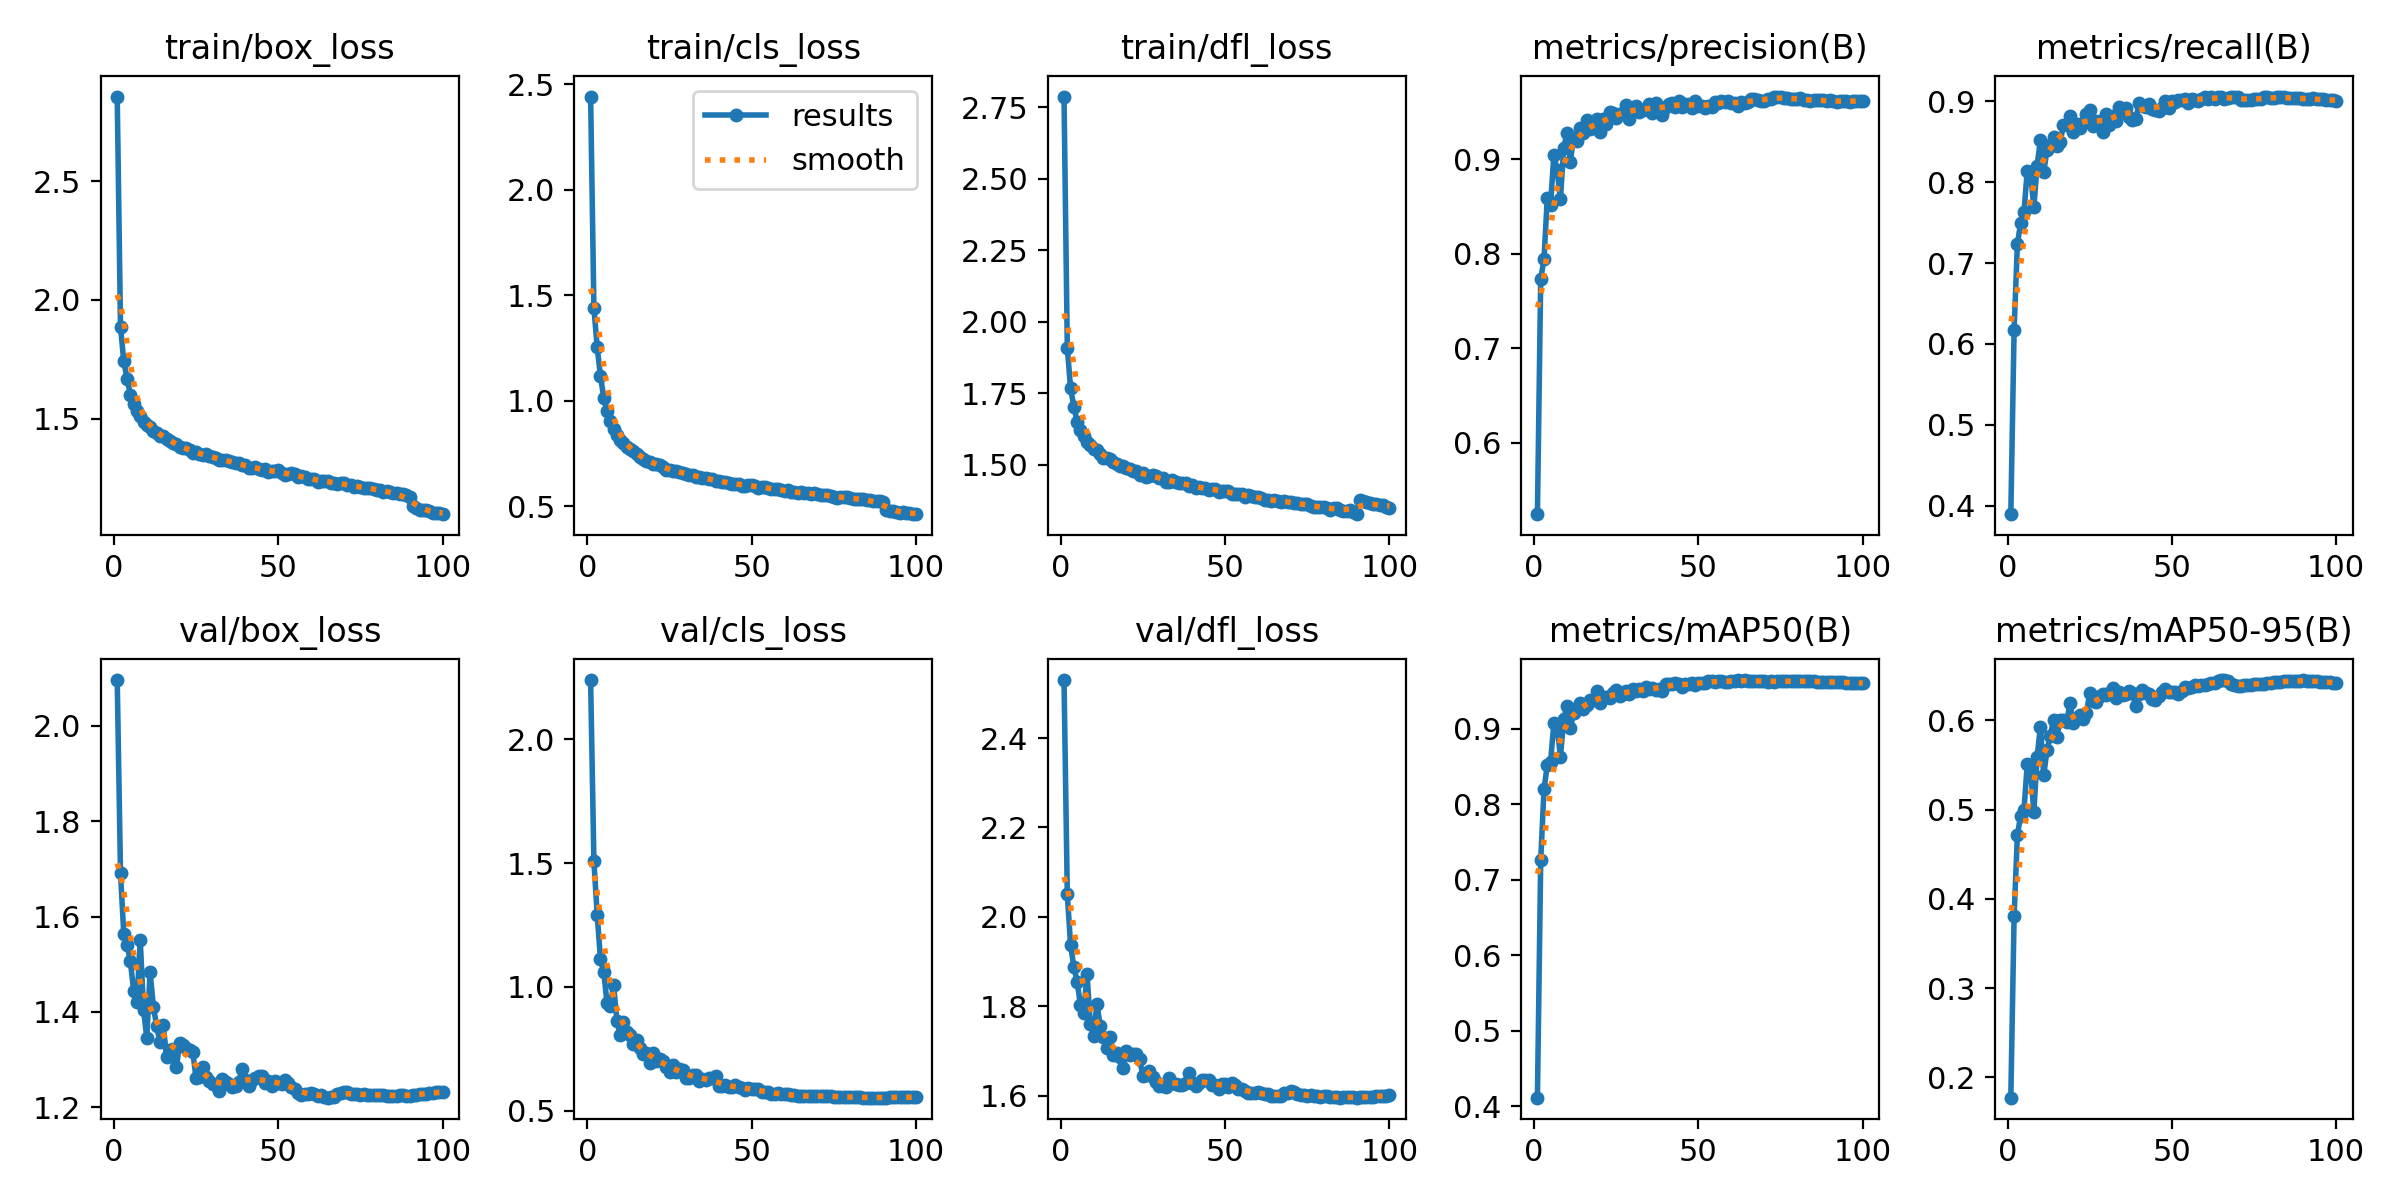

The data file committed next to this chart (first rows):
epoch, time, train/box_loss, train/cls_loss, train/dfl_loss, metrics/precision(B), metrics/recall(B), metrics/mAP50(B), metrics/mAP50-95(B), val/box_loss, val/cls_loss, val/dfl_loss, lr/pg0, lr/pg1, lr/pg2
1, 1737, 2.856, 2.442, 2.787, 0.5243, 0.3893, 0.4111, 0.1773, 2.096, 2.239, 2.53, 0.07001, 0.003332, 0.003332
2, 3702, 1.886, 1.44, 1.908, 0.773, 0.6172, 0.7256, 0.3808, 1.691, 1.508, 2.051, 0.03994, 0.0066, 0.0066
3, 5388, 1.74, 1.253, 1.767, 0.7944, 0.7238, 0.8199, 0.4721, 1.563, 1.292, 1.937, 0.009812, 0.009801, 0.009801
4, 7017, 1.667, 1.118, 1.703, 0.8586, 0.7499, 0.8516, 0.4934, 1.541, 1.112, 1.888, 0.009703, 0.009703, 0.009703
5, 8707, 1.6, 1.013, 1.65, 0.8521, 0.7627, 0.856, 0.4996, 1.506, 1.061, 1.855, 0.009604, 0.009604, 0.009604
6, 10332, 1.563, 0.9493, 1.621, 0.9043, 0.8142, 0.9073, 0.551, 1.444, 0.9338, 1.803, 0.009505, 0.009505, 0.009505
7, 12016, 1.534, 0.9049, 1.601, 0.8884, 0.8113, 0.9032, 0.5452, 1.422, 0.9246, 1.786, 0.009406, 0.009406, 0.009406
8, 13818, 1.51, 0.867, 1.58, 0.858, 0.7689, 0.8631, 0.4974, 1.551, 1.008, 1.873, 0.009307, 0.009307, 0.009307
9, 15501, 1.487, 0.8399, 1.57, 0.912, 0.8205, 0.9128, 0.5588, 1.405, 0.8625, 1.761, 0.009208, 0.009208, 0.009208
10, 17123, 1.472, 0.8133, 1.554, 0.9283, 0.8523, 0.9308, 0.5932, 1.346, 0.8078, 1.734, 0.009109, 0.009109, 0.009109
11, 18807, 1.465, 0.8006, 1.552, 0.8974, 0.8122, 0.901, 0.5384, 1.484, 0.8572, 1.806, 0.00901, 0.00901, 0.00901
12, 20433, 1.449, 0.7818, 1.538, 0.9228, 0.8396, 0.9212, 0.5665, 1.411, 0.8169, 1.757, 0.008911, 0.008911, 0.008911
13, 22119, 1.439, 0.7692, 1.524, 0.9195, 0.8467, 0.9276, 0.5828, 1.371, 0.8057, 1.732, 0.008812, 0.008812, 0.008812
14, 23744, 1.427, 0.7598, 1.522, 0.9336, 0.8558, 0.9347, 0.6003, 1.336, 0.7689, 1.707, 0.008713, 0.008713, 0.008713
15, 25433, 1.428, 0.7456, 1.52, 0.9282, 0.8446, 0.9263, 0.5817, 1.372, 0.787, 1.733, 0.008614, 0.008614, 0.008614
16, 27062, 1.413, 0.7349, 1.508, 0.9418, 0.8494, 0.9319, 0.6011, 1.306, 0.7551, 1.691, 0.008515, 0.008515, 0.008515
17, 28746, 1.406, 0.7256, 1.502, 0.9317, 0.8706, 0.938, 0.6007, 1.32, 0.7285, 1.695, 0.008416, 0.008416, 0.008416
18, 30373, 1.397, 0.716, 1.495, 0.9387, 0.8713, 0.9383, 0.5982, 1.322, 0.7331, 1.688, 0.008317, 0.008317, 0.008317
19, 32058, 1.393, 0.7119, 1.496, 0.9424, 0.8824, 0.9499, 0.6192, 1.283, 0.6913, 1.662, 0.008218, 0.008218, 0.008218
20, 33685, 1.382, 0.7015, 1.488, 0.9288, 0.8622, 0.9339, 0.5967, 1.335, 0.7345, 1.7, 0.008119, 0.008119, 0.008119
21, 35373, 1.374, 0.6986, 1.486, 0.9422, 0.8724, 0.9419, 0.6026, 1.331, 0.6998, 1.692, 0.00802, 0.00802, 0.00802
22, 37000, 1.374, 0.6953, 1.477, 0.9379, 0.8674, 0.9422, 0.606, 1.324, 0.7073, 1.693, 0.007921, 0.007921, 0.007921
23, 38688, 1.369, 0.6882, 1.479, 0.9497, 0.8729, 0.9404, 0.6014, 1.321, 0.7027, 1.693, 0.007822, 0.007822, 0.007822
24, 40492, 1.355, 0.6725, 1.466, 0.9494, 0.8847, 0.9474, 0.6079, 1.315, 0.6763, 1.683, 0.007723, 0.007723, 0.007723
25, 42177, 1.359, 0.6729, 1.471, 0.9439, 0.8899, 0.9513, 0.6313, 1.261, 0.6558, 1.644, 0.007624, 0.007624, 0.007624
26, 43801, 1.349, 0.6673, 1.459, 0.9484, 0.8698, 0.9434, 0.6214, 1.264, 0.6849, 1.647, 0.007525, 0.007525, 0.007525
27, 45488, 1.346, 0.6664, 1.459, 0.9486, 0.8759, 0.9468, 0.6211, 1.285, 0.6577, 1.656, 0.007426, 0.007426, 0.007426
28, 47112, 1.35, 0.6625, 1.466, 0.9581, 0.8757, 0.9496, 0.6274, 1.263, 0.67, 1.642, 0.007327, 0.007327, 0.007327
29, 48799, 1.342, 0.6583, 1.462, 0.9429, 0.8616, 0.9462, 0.6302, 1.254, 0.666, 1.631, 0.007228, 0.007228, 0.007228
30, 50424, 1.336, 0.6533, 1.453, 0.9542, 0.8849, 0.9527, 0.6289, 1.249, 0.631, 1.623, 0.007129, 0.007129, 0.007129
31, 52109, 1.334, 0.6479, 1.452, 0.9568, 0.8706, 0.9496, 0.6308, 1.246, 0.6331, 1.622, 0.00703, 0.00703, 0.00703
32, 53734, 1.326, 0.6459, 1.441, 0.9507, 0.8822, 0.9527, 0.6359, 1.234, 0.6441, 1.62, 0.006931, 0.006931, 0.006931
33, 55420, 1.324, 0.6407, 1.439, 0.9525, 0.8759, 0.9499, 0.6257, 1.26, 0.6442, 1.64, 0.006832, 0.006832, 0.006832
34, 57047, 1.324, 0.6398, 1.446, 0.9538, 0.8932, 0.9551, 0.632, 1.252, 0.6204, 1.628, 0.006733, 0.006733, 0.006733
35, 58731, 1.322, 0.6337, 1.44, 0.9583, 0.8881, 0.9529, 0.6289, 1.249, 0.6287, 1.626, 0.006634, 0.006634, 0.006634
36, 60357, 1.318, 0.6345, 1.438, 0.9488, 0.892, 0.9548, 0.6293, 1.243, 0.6239, 1.625, 0.006535, 0.006535, 0.006535
37, 62047, 1.312, 0.6311, 1.436, 0.9596, 0.8813, 0.9517, 0.6328, 1.244, 0.6318, 1.624, 0.006436, 0.006436, 0.006436
38, 63673, 1.313, 0.6268, 1.435, 0.9547, 0.8773, 0.9526, 0.6303, 1.254, 0.6316, 1.63, 0.006337, 0.006337, 0.006337
39, 65360, 1.303, 0.6198, 1.424, 0.9468, 0.8782, 0.9508, 0.6158, 1.281, 0.6393, 1.652, 0.006238, 0.006238, 0.006238
40, 66985, 1.303, 0.62, 1.427, 0.956, 0.8976, 0.9591, 0.6293, 1.257, 0.5996, 1.63, 0.006139, 0.006139, 0.006139
41, 68670, 1.292, 0.6126, 1.418, 0.9589, 0.8938, 0.959, 0.6344, 1.245, 0.5985, 1.622, 0.00604, 0.00604, 0.00604
42, 70296, 1.291, 0.6141, 1.423, 0.9593, 0.893, 0.9596, 0.6307, 1.257, 0.6033, 1.629, 0.005941, 0.005941, 0.005941
43, 71984, 1.295, 0.6117, 1.418, 0.9551, 0.8974, 0.9606, 0.6299, 1.262, 0.5976, 1.636, 0.005842, 0.005842, 0.005842
44, 73609, 1.289, 0.6077, 1.42, 0.9623, 0.8908, 0.959, 0.6243, 1.266, 0.5959, 1.636, 0.005743, 0.005743, 0.005743
45, 75296, 1.283, 0.6052, 1.412, 0.9551, 0.8892, 0.9551, 0.6227, 1.266, 0.6031, 1.636, 0.005644, 0.005644, 0.005644
46, 76922, 1.289, 0.606, 1.417, 0.9589, 0.8886, 0.959, 0.6274, 1.252, 0.5943, 1.625, 0.005545, 0.005545, 0.005545
47, 78613, 1.276, 0.5971, 1.414, 0.9587, 0.8914, 0.9591, 0.6321, 1.254, 0.5931, 1.624, 0.005446, 0.005446, 0.005446
48, 80238, 1.28, 0.5978, 1.406, 0.9547, 0.9, 0.9607, 0.6355, 1.244, 0.5844, 1.616, 0.005347, 0.005347, 0.005347
49, 81928, 1.279, 0.5993, 1.408, 0.9623, 0.8913, 0.9588, 0.6323, 1.255, 0.5918, 1.628, 0.005248, 0.005248, 0.005248
50, 83555, 1.281, 0.6005, 1.409, 0.956, 0.9008, 0.9606, 0.6314, 1.251, 0.5881, 1.626, 0.005149, 0.005149, 0.005149
51, 85244, 1.272, 0.5955, 1.408, 0.9567, 0.8988, 0.9606, 0.6321, 1.249, 0.5873, 1.62, 0.00505, 0.00505, 0.00505
52, 86870, 1.264, 0.5886, 1.398, 0.9546, 0.902, 0.9613, 0.6298, 1.258, 0.5874, 1.629, 0.004951, 0.004951, 0.004951
53, 88557, 1.266, 0.5903, 1.398, 0.9565, 0.9015, 0.9633, 0.6329, 1.252, 0.5777, 1.625, 0.004852, 0.004852, 0.004852
54, 90186, 1.269, 0.5894, 1.397, 0.9556, 0.903, 0.9635, 0.6377, 1.242, 0.5757, 1.617, 0.004753, 0.004753, 0.004753
55, 91873, 1.265, 0.5855, 1.397, 0.961, 0.8979, 0.9623, 0.6359, 1.238, 0.5765, 1.615, 0.004654, 0.004654, 0.004654
56, 93500, 1.253, 0.5796, 1.388, 0.9598, 0.9034, 0.9637, 0.6377, 1.23, 0.5696, 1.611, 0.004555, 0.004555, 0.004555
57, 95185, 1.256, 0.5815, 1.394, 0.9617, 0.9021, 0.9633, 0.6395, 1.225, 0.5695, 1.607, 0.004456, 0.004456, 0.004456
58, 96813, 1.252, 0.5799, 1.389, 0.9603, 0.9011, 0.9624, 0.6388, 1.227, 0.5703, 1.606, 0.004357, 0.004357, 0.004357
59, 98499, 1.247, 0.579, 1.386, 0.9619, 0.9029, 0.9625, 0.6401, 1.228, 0.5684, 1.606, 0.004258, 0.004258, 0.004258
60, 100126, 1.246, 0.5717, 1.386, 0.9594, 0.9057, 0.963, 0.64, 1.229, 0.5675, 1.608, 0.004159, 0.004159, 0.004159
... 40 more rows
